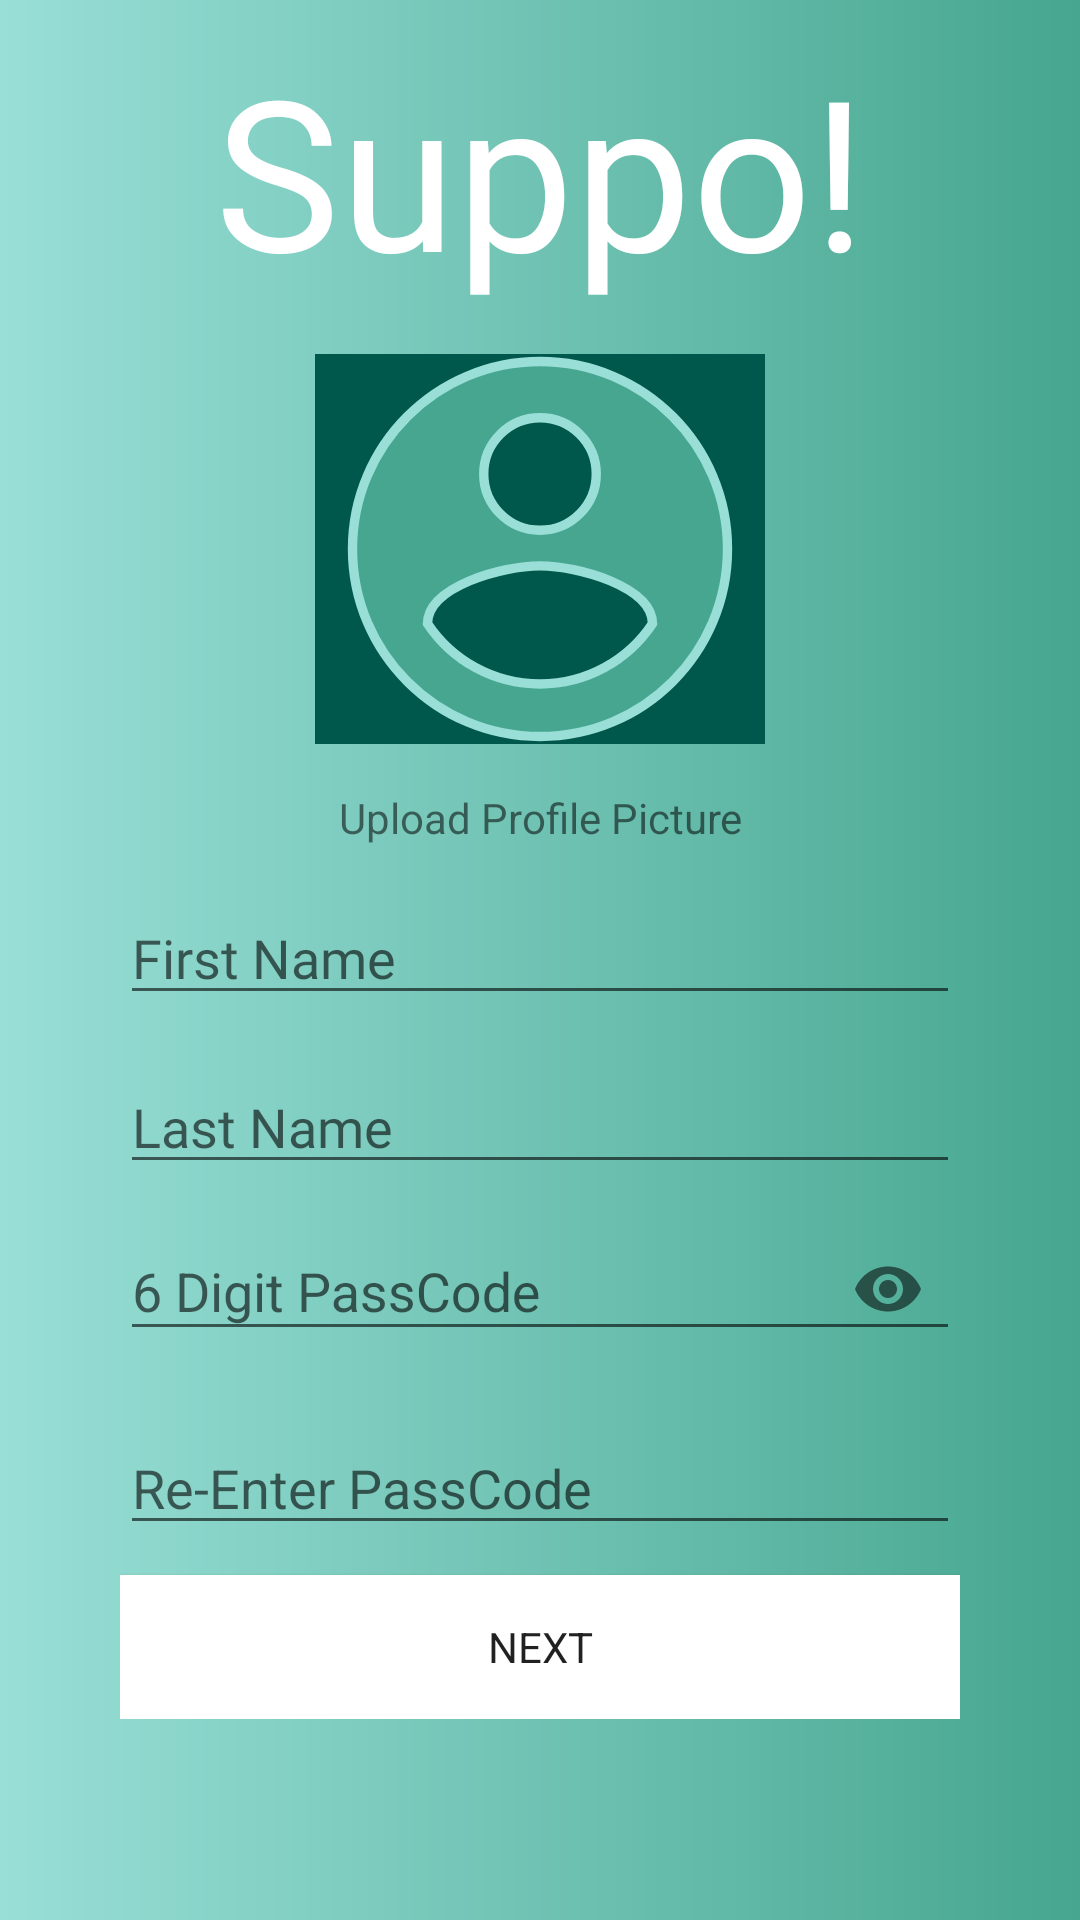

Android layout source for this screen:
<!-- AndroidManifest.xml: application theme AppTheme -->
<!-- res/layout/upload_data.xml -->
<?xml version="1.0" encoding="utf-8"?>
<LinearLayout xmlns:android="http://schemas.android.com/apk/res/android"
    xmlns:app="http://schemas.android.com/apk/res-auto"
    android:orientation="vertical"
    android:layout_width="match_parent"
    android:layout_height="match_parent"
    android:background="@drawable/drawbg">



    <RelativeLayout
        android:layout_width="match_parent"
        android:layout_height="match_parent"
        android:layout_marginLeft="40dp"
        android:layout_marginRight="40dp"
        android:layout_marginBottom="40dp"
        android:layout_marginTop="10dp"
        app:layout_constraintBottom_toBottomOf="parent"
        app:layout_constraintEnd_toEndOf="parent"
        app:layout_constraintStart_toStartOf="parent"
        app:layout_constraintTop_toTopOf="parent"
        android:animateLayoutChanges="true"

        >
    <TextView
        android:id="@+id/logo"
        android:layout_width="match_parent"
        android:layout_height="wrap_content"
        android:fontFamily="@font/aguafina_script"
        android:text="@string/app_name"
        android:textAlignment="center"
        android:textColor="@color/text"
        android:textSize="70sp"
        android:gravity="center_horizontal" />
    <RelativeLayout
        android:layout_width="match_parent"
        android:layout_height="wrap_content"
        android:layout_below="@+id/logo"
        >
        <LinearLayout
            android:layout_width="match_parent"
            android:layout_height="wrap_content"
            android:layout_marginTop="15dp"/>
    <ImageButton
        android:layout_marginTop="15dp"
        android:id="@+id/imageButton1"
        android:layout_width="150dp"
        android:layout_height="130dp"
        android:layout_alignParentTop="true"
        android:layout_centerHorizontal="true"
        android:background="@color/colorPrimaryDark"
        android:src="@drawable/ic_account" />
        <TextView
            android:layout_marginTop="15dp"
            android:layout_below="@id/imageButton1"
            android:id="@+id/pf"
            android:layout_width="match_parent"
            android:layout_height="wrap_content"
            android:text="Upload Profile Picture"
            android:layout_centerHorizontal="true"
            android:textAlignment="center"
            android:gravity="center_horizontal" />


    <EditText
        android:layout_marginTop="15dp"
        android:id="@+id/fname"
        android:layout_width="match_parent"
        android:inputType="textPersonName"
        android:layout_height="wrap_content"
        android:maxLength="10"
        android:hint="First Name"
        android:fontFamily="@font/poppins"
        android:layout_below="@+id/pf"
        />
    <EditText
        android:layout_marginTop="15dp"
        android:id="@+id/lname"
        android:layout_width="match_parent" android:inputType="textPersonName"
        android:layout_height="wrap_content"
        android:maxLength="10"
        android:hint="Last Name"
        android:fontFamily="@font/poppins"
        android:layout_below="@+id/fname"
        />
    <com.google.android.material.textfield.TextInputLayout
        android:id="@+id/etPasswordLayout"
        android:layout_width="match_parent"
        android:layout_height="wrap_content"
        app:passwordToggleEnabled="true"
        android:layout_below="@+id/lname"

        >

        <com.google.android.material.textfield.TextInputEditText
            android:id="@+id/etPassword"
            android:layout_width="match_parent"
            android:layout_height="wrap_content"
            android:hint="6 Digit PassCode"
            android:inputType="numberPassword"
            android:maxLength="6"
            />

    </com.google.android.material.textfield.TextInputLayout>
    <EditText
        android:id="@+id/rep"
        android:layout_marginTop="20dp"
        android:layout_width="match_parent"
        android:layout_height="wrap_content"
        android:hint="Re-Enter PassCode"
        android:inputType="numberPassword"
        android:maxLength="6"
        android:layout_below="@+id/etPasswordLayout"
        android:autofillHints="" />
        <Button

            android:id="@+id/next"
            android:visibility="visible"
            android:layout_marginTop="10dp"
            android:layout_width="match_parent"
            android:layout_height="wrap_content"
            android:layout_below="@+id/rep"
            android:background="@color/text"
            android:fontFamily="Poppins"
            android:text="Next"
            android:textStyle="normal" />
    </RelativeLayout>
    </RelativeLayout>

</LinearLayout>
<!-- resources referenced by this layout -->
<resources>
  <color name="colorPrimaryDark">#00574B</color>
  <color name="text">#ffffffff</color>
  <!-- drawable drawbg (drawable) -->
  <shape xmlns:android="http://schemas.android.com/apk/res/android"
      android:shape="rectangle">
      <gradient
          android:endColor="@color/end"
          android:angle="0"
          android:type="linear"
          android:startColor="@color/start"
  
          />
  </shape>
  <!-- drawable ic_account (drawable) -->
  <vector android:height="150dp" android:viewportHeight="48"
      android:viewportWidth="48" android:width="150dp" xmlns:android="http://schemas.android.com/apk/res/android">
      <path android:fillColor="#46a68f" android:strokeWidth="1" android:strokeColor="#99dfd7"  android:pathData="M24,4c-11.05,0 -20,8.95 -20,20s8.95,20 20,20 20,-8.95 20,-20 -8.95,-20 -20,-20zM24,10c3.31,0 6,2.69 6,6 0,3.32 -2.69,6 -6,6s-6,-2.68 -6,-6c0,-3.31 2.69,-6 6,-6zM24,38.4c-5.01,0 -9.41,-2.56 -12,-6.44 0.05,-3.97 8.01,-6.16 12,-6.16s11.94,2.19 12,6.16c-2.59,3.88 -6.99,6.44 -12,6.44z"/>
  </vector>
  <string name="app_name" translatable="false">Suppo!</string>
  <style name="AppTheme" parent="Theme.AppCompat.Light.NoActionBar">
          
          <item name="windowActionBar">false</item>
          <item name="windowNoTitle">true</item>
          <item name="colorPrimary">@color/colorPrimary</item>
          <item name="colorPrimaryDark">@color/colorPrimaryDark</item>
          <item name="colorAccent">@color/colorAccent</item>
      </style>
  <color name="end">#46a68f</color>
  <color name="start">#99dfd7</color>
  <color name="colorPrimary">#99dfd7</color>
  <color name="colorAccent">#D81B60</color>
</resources>
